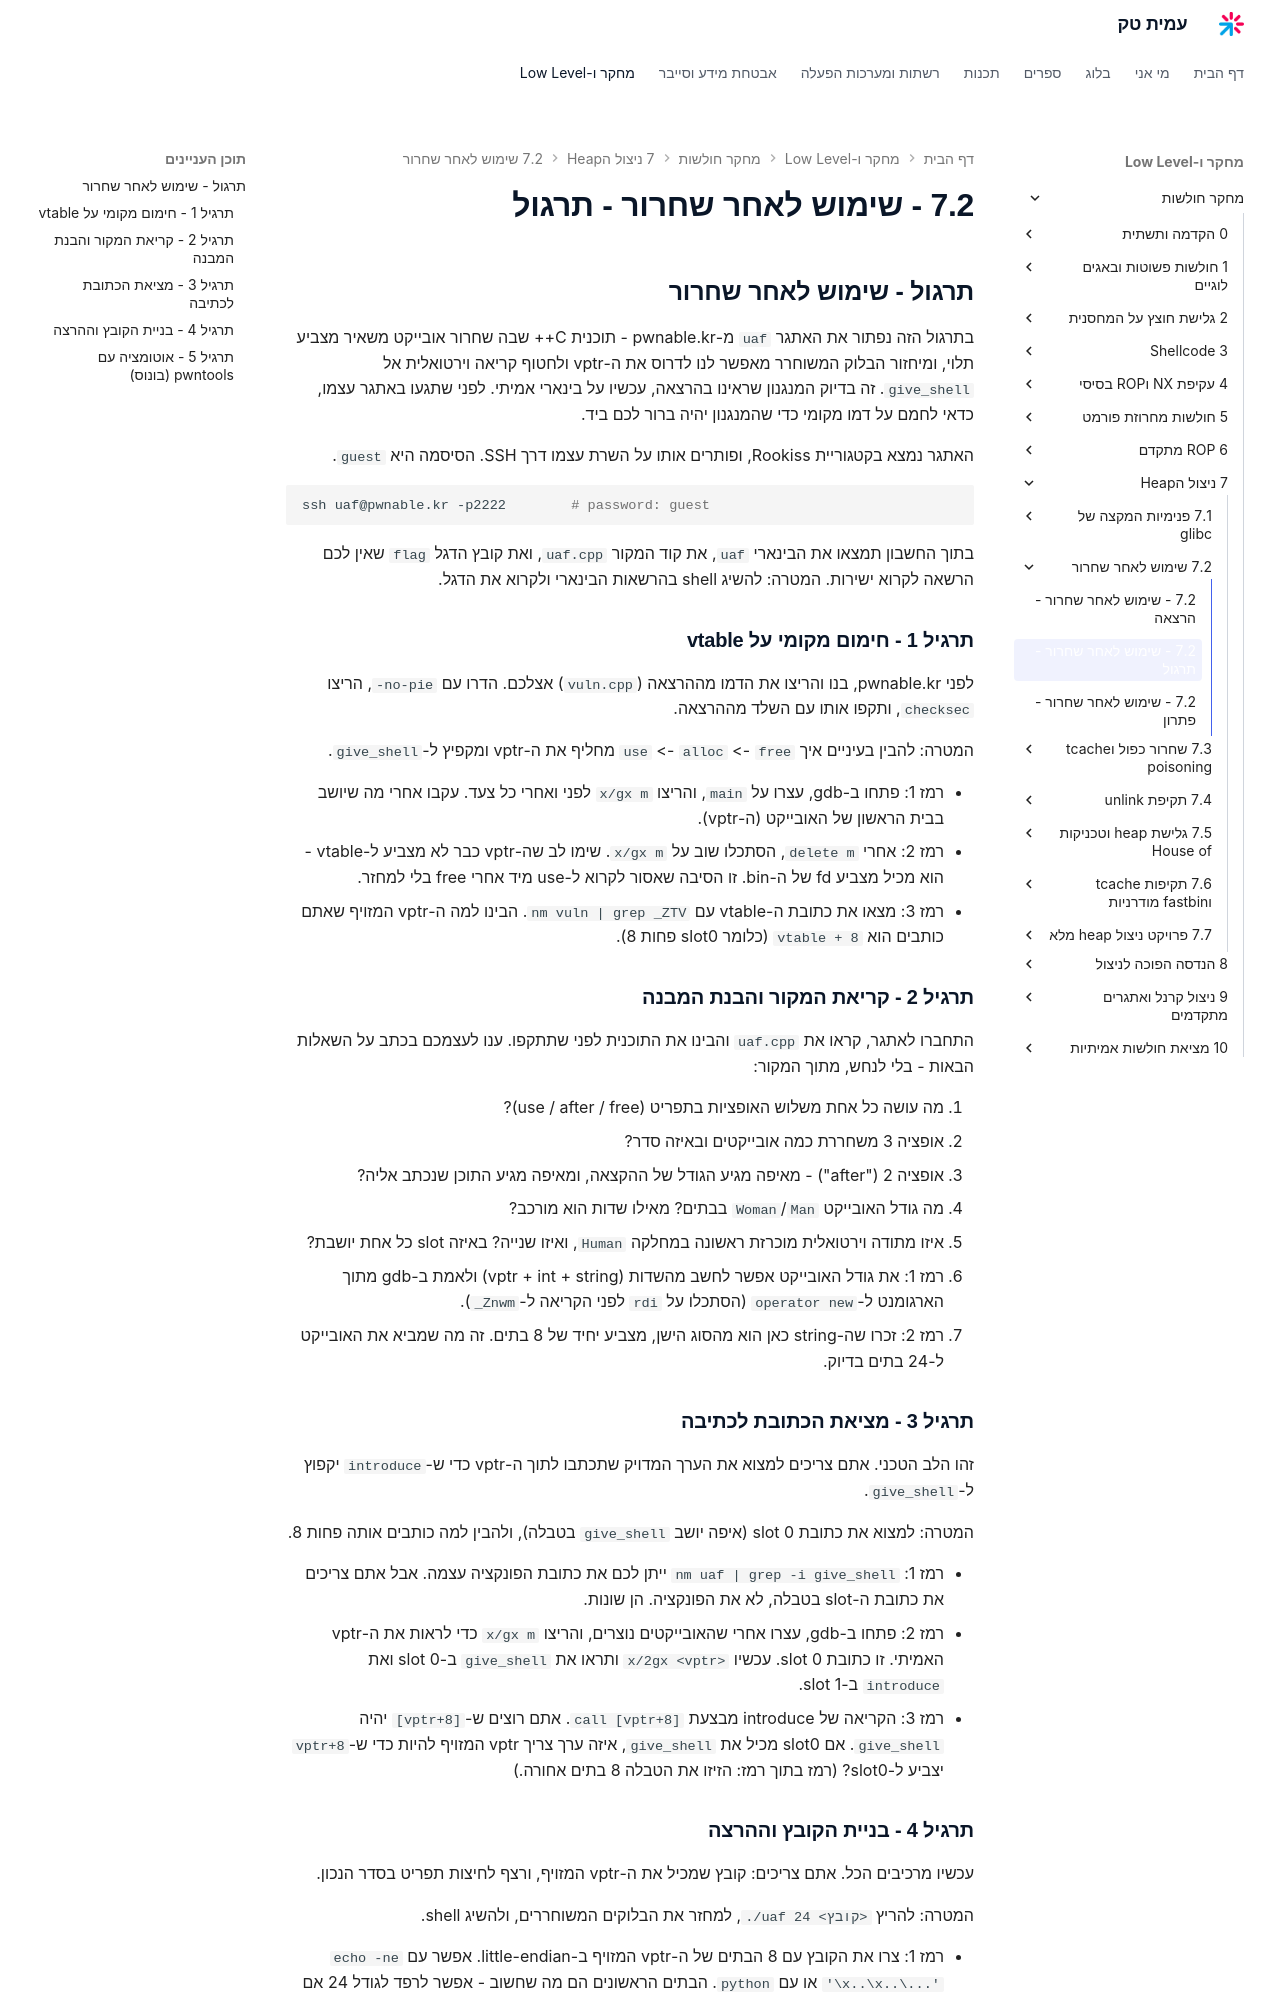

repository: AmitPinchasi/amittech · page: מחקר-חולשות/7 - ניצול הHeap/7.2 - שימוש לאחר שחרור/7.2 - שימוש לאחר שחרור - תרגול/index.html · generator: mkdocs

## תרגול - שימוש לאחר שחרור

בתרגול הזה נפתור את האתגר `uaf` מ-pwnable.kr - תוכנית C++ שבה שחרור אובייקט משאיר מצביע תלוי, ומיחזור הבלוק המשוחרר מאפשר לנו לדרוס את ה-vptr ולחטוף קריאה וירטואלית אל `give_shell`. זה בדיוק המנגנון שראינו בהרצאה, עכשיו על בינארי אמיתי. לפני שתגעו באתגר עצמו, כדאי לחמם על דמו מקומי כדי שהמנגנון יהיה ברור לכם ביד.

האתגר נמצא בקטגוריית Rookiss, ופותרים אותו על השרת עצמו דרך SSH. הסיסמה היא `guest`.

```bash
ssh uaf@pwnable.kr -p2222        # password: guest
```

בתוך החשבון תמצאו את הבינארי `uaf`, את קוד המקור `uaf.cpp`, ואת קובץ הדגל `flag` שאין לכם הרשאה לקרוא ישירות. המטרה: להשיג shell בהרשאות הבינארי ולקרוא את הדגל.

### תרגיל 1 - חימום מקומי על vtable

לפני pwnable.kr, בנו והריצו את הדמו מההרצאה (`vuln.cpp`) אצלכם. הדרו עם `-no-pie`, הריצו `checksec`, ותקפו אותו עם השלד מההרצאה.

המטרה: להבין בעיניים איך `free` -> `alloc` -> `use` מחליף את ה-vptr ומקפיץ ל-`give_shell`.

- רמז 1: פתחו ב-gdb, עצרו על `main`, והריצו `x/gx m` לפני ואחרי כל צעד. עקבו אחרי מה שיושב בבית הראשון של האובייקט (ה-vptr).
- רמז 2: אחרי `delete m`, הסתכלו שוב על `x/gx m`. שימו לב שה-vptr כבר לא מצביע ל-vtable - הוא מכיל מצביע fd של ה-bin. זו הסיבה שאסור לקרוא ל-use מיד אחרי free בלי למחזר.
- רמז 3: מצאו את כתובת ה-vtable עם `nm vuln | grep _ZTV`. הבינו למה ה-vptr המזויף שאתם כותבים הוא `vtable + 8` (כלומר slot0 פחות 8).

### תרגיל 2 - קריאת המקור והבנת המבנה

התחברו לאתגר, קראו את `uaf.cpp` והבינו את התוכנית לפני שתתקפו. ענו לעצמכם בכתב על השאלות הבאות - בלי לנחש, מתוך המקור:

1. מה עושה כל אחת משלוש האופציות בתפריט (use / after / free)?
2. אופציה 3 משחררת כמה אובייקטים ובאיזה סדר?
3. אופציה 2 ("after") - מאיפה מגיע הגודל של ההקצאה, ומאיפה מגיע התוכן שנכתב אליה?
4. מה גודל האובייקט `Man`/`Woman` בבתים? מאילו שדות הוא מורכב?
5. איזו מתודה וירטואלית מוכרזת ראשונה במחלקה `Human`, ואיזו שנייה? באיזה slot כל אחת יושבת?

- רמז 1: את גודל האובייקט אפשר לחשב מהשדות (vptr + int + string) ולאמת ב-gdb מתוך הארגומנט ל-`operator new` (הסתכלו על `rdi` לפני הקריאה ל-`_Znwm`).
- רמז 2: זכרו שה-string כאן הוא מהסוג הישן, מצביע יחיד של 8 בתים. זה מה שמביא את האובייקט ל-24 בתים בדיוק.

### תרגיל 3 - מציאת הכתובת לכתיבה

זהו הלב הטכני. אתם צריכים למצוא את הערך המדויק שתכתבו לתוך ה-vptr כדי ש-`introduce` יקפוץ ל-`give_shell`.

המטרה: למצוא את כתובת slot 0 (איפה יושב `give_shell` בטבלה), ולהבין למה כותבים אותה פחות 8.

- רמז 1: `nm uaf | grep -i give_shell` ייתן לכם את כתובת הפונקציה עצמה. אבל אתם צריכים את כתובת ה-slot בטבלה, לא את הפונקציה. הן שונות.
- רמז 2: פתחו ב-gdb, עצרו אחרי שהאובייקטים נוצרים, והריצו `x/gx m` כדי לראות את ה-vptr האמיתי. זו כתובת slot 0. עכשיו `x/2gx <vptr>` ותראו את `give_shell` ב-slot 0 ואת `introduce` ב-slot 1.
- רמז 3: הקריאה של introduce מבצעת `call [vptr+8]`. אתם רוצים ש-`[vptr+8]` יהיה `give_shell`. אם slot0 מכיל את `give_shell`, איזה ערך צריך vptr המזויף להיות כדי ש-`vptr+8` יצביע ל-slot0? (רמז בתוך רמז: הזיזו את הטבלה 8 בתים אחורה.)
